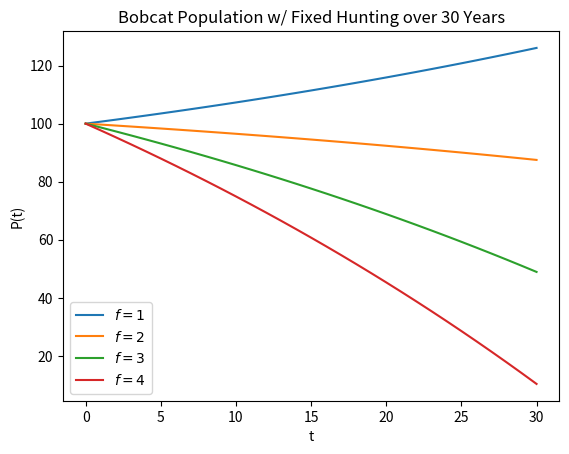

Recreate this plot in Python. (Note: this script raises an exception after producing the figure.)
import matplotlib.pyplot as plt
import numpy as np

# Our growth rate in the "best of cases"
r = 0.01676

# Our initial population
P = 100

# Our two time frames
SHORT_TERM = 30
LONG_TERM = 70

# fixed amount hunting rates
fixed_amount = [1, 2, 3, 4]

# fixed percentage hunting rates
fixed_percent = [0.005, 0.01, 0.015, 0.02] # 0.5% to 2%

# populations for each hunting type
fa_pop = [[P] for _ in range(4)]
fp_pop = [[P] for _ in range(4)]

# Now we gather our "simulation" data
# Following the equation P(t) = P(t-1) * (r + 1) - f for fixed hunting
# Following the equation P(t) = P(t-1) * (r + 1 - f) for percentage hunting
for _ in range(LONG_TERM ):
    for i in range(4):
        fa_pop[i].append(fa_pop[i][-1] * (r + 1) - fixed_amount[i])
        fp_pop[i].append(fp_pop[i][-1] * (r + 1 - fixed_percent[i]))

# Plot the collected data for fixed hunting
t = np.arange(SHORT_TERM + 1)
for i, pop in enumerate(fa_pop):
    plt.plot(t, pop[:SHORT_TERM + 1], label = f"$f = {fixed_amount[i]}$")
plt.title("Bobcat Population w/ Fixed Hunting over 30 Years")
plt.xlabel("t")
plt.ylabel("P(t)")
plt.legend()
plt.savefig('./hunting/fixed_short_term.png')
plt.close()

t = np.arange(LONG_TERM + 1)
for i, pop in enumerate(fa_pop):
    plt.plot(t, pop, label = f"$f = {fixed_amount[i]}$")
plt.title("Bobcat Population w/ Fixed Hunting over 70 Years")
plt.xlabel("t")
plt.ylabel("P(t)")
plt.legend()
plt.savefig('./hunting/fixed_long_term.png')
plt.close()

# Plot the collected data for percentage hunting
t = np.arange(SHORT_TERM + 1)
for i, pop in enumerate(fp_pop):
    plt.plot(t, pop[:SHORT_TERM + 1], label = f"$f = {fixed_percent[i]}$")
plt.title("Bobcat Population w/ Percentage Hunting over 30 Years")
plt.xlabel("t")
plt.ylabel("P(t)")
plt.legend()
plt.savefig('./hunting/percentage_short_term.png')
plt.close()

t = np.arange(LONG_TERM + 1)
for i, pop in enumerate(fp_pop):
    plt.plot(t, pop, label = f"$f = {fixed_percent[i]}$")
plt.title("Bobcat Population w/ Percentage Hunting over 70 Years")
plt.xlabel("t")
plt.ylabel("P(t)")
plt.legend()
plt.savefig('./hunting/percentage_long_term.png')
plt.close()